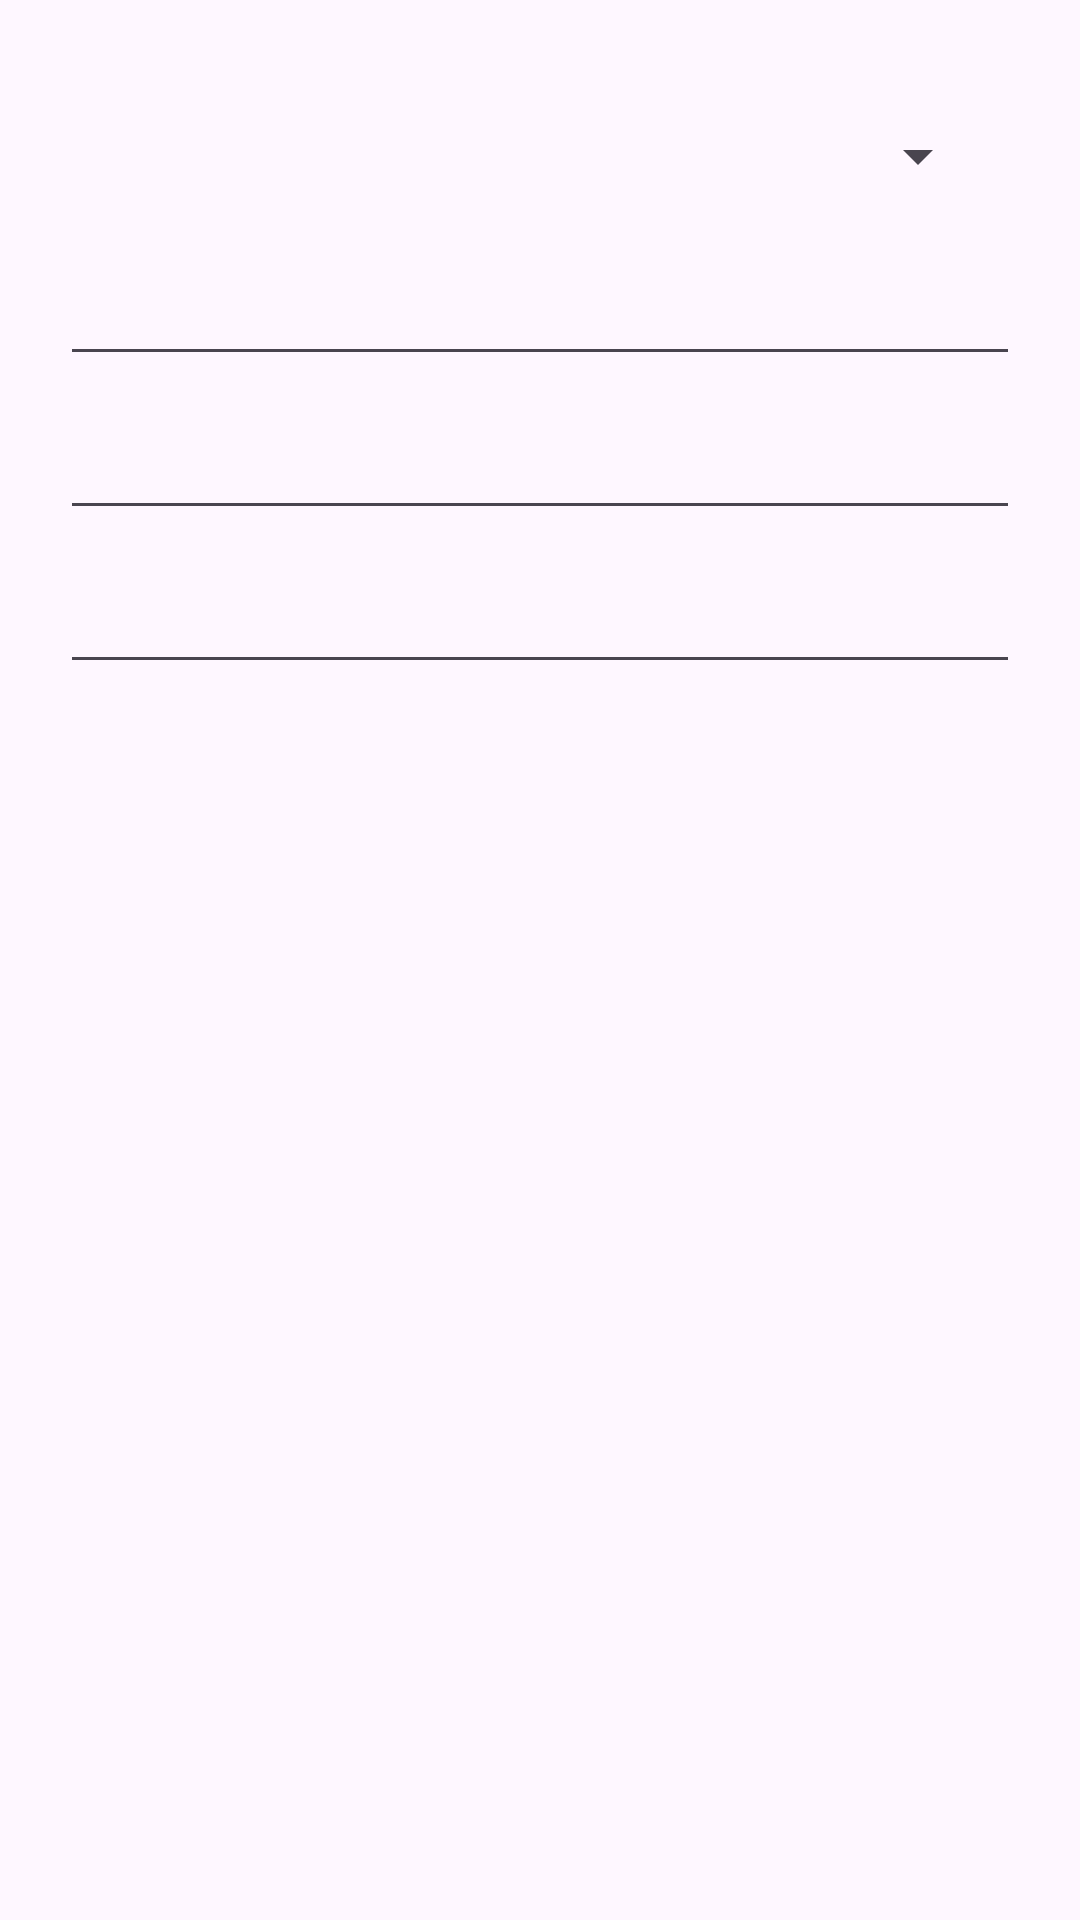

The Android layout XML behind this screen, and the referenced resources:
<!-- AndroidManifest.xml: application theme Theme.MyApp2P23PM01 -->
<!-- res/layout/activity_combo.xml -->
<?xml version="1.0" encoding="utf-8"?>
<androidx.constraintlayout.widget.ConstraintLayout xmlns:android="http://schemas.android.com/apk/res/android"
    xmlns:app="http://schemas.android.com/apk/res-auto"
    xmlns:tools="http://schemas.android.com/tools"
    android:layout_width="match_parent"
    android:layout_height="match_parent"
    android:orientation="vertical"
    tools:context=".ActivityCombo">

    <Spinner
        android:id="@+id/spinner"
        android:layout_width="0dp"
        android:layout_height="wrap_content"
        android:layout_marginStart="30dp"
        android:layout_marginTop="40dp"
        android:layout_marginEnd="30dp"
        app:layout_constraintEnd_toEndOf="parent"
        app:layout_constraintStart_toStartOf="parent"
        app:layout_constraintTop_toTopOf="parent" />

    <EditText
        android:id="@+id/txtNombre"
        android:layout_width="0dp"
        android:layout_height="wrap_content"
        android:layout_marginStart="20dp"
        android:layout_marginTop="20dp"
        android:layout_marginEnd="20dp"
        android:ems="10"
        android:inputType="text"
        app:layout_constraintEnd_toEndOf="parent"
        app:layout_constraintStart_toStartOf="parent"
        app:layout_constraintTop_toBottomOf="@+id/spinner" />

    <EditText
        android:id="@+id/txtApellido"
        android:layout_width="0dp"
        android:layout_height="wrap_content"
        android:layout_marginStart="20dp"
        android:layout_marginTop="10dp"
        android:layout_marginEnd="20dp"
        android:ems="10"
        android:inputType="text"
        app:layout_constraintEnd_toEndOf="parent"
        app:layout_constraintStart_toStartOf="parent"
        app:layout_constraintTop_toBottomOf="@+id/txtNombre" />

    <EditText
        android:id="@+id/txtCorreo"
        android:layout_width="0dp"
        android:layout_height="wrap_content"
        android:layout_marginStart="20dp"
        android:layout_marginTop="10dp"
        android:layout_marginEnd="20dp"
        android:ems="10"
        android:inputType="text"
        app:layout_constraintEnd_toEndOf="parent"
        app:layout_constraintStart_toStartOf="parent"
        app:layout_constraintTop_toBottomOf="@+id/txtApellido" />
</androidx.constraintlayout.widget.ConstraintLayout>
<!-- resources referenced by this layout -->
<resources>
  <style name="Theme.MyApp2P23PM01" parent="Base.Theme.MyApp2P23PM01" />
  <style name="Base.Theme.MyApp2P23PM01" parent="Theme.Material3.DayNight.NoActionBar">
          
          
      </style>
</resources>
